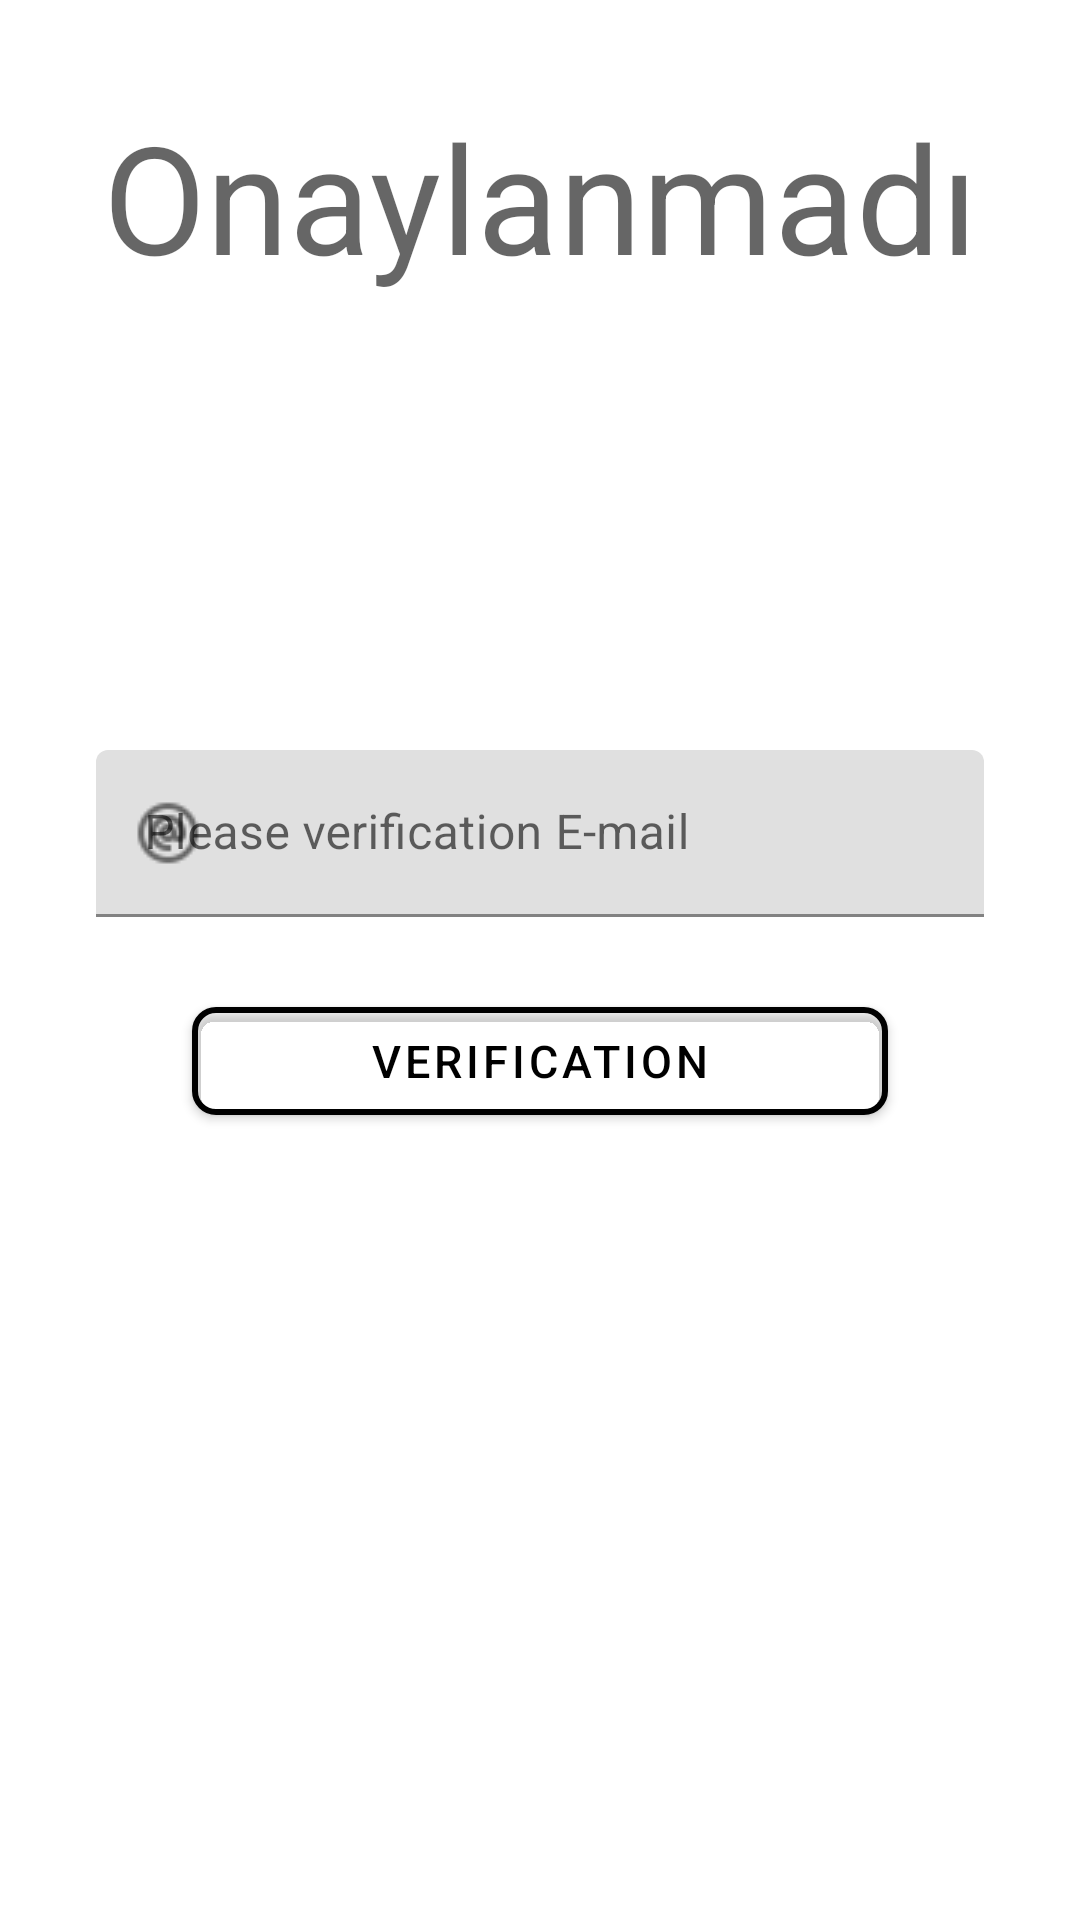

Layout XML and referenced resources for this Android screen:
<!-- AndroidManifest.xml: application theme Theme.DincerLojistik -->
<!-- res/layout/fragment_register.xml -->
<?xml version="1.0" encoding="utf-8"?>
<androidx.constraintlayout.widget.ConstraintLayout xmlns:android="http://schemas.android.com/apk/res/android"
    xmlns:app="http://schemas.android.com/apk/res-auto"
    xmlns:tools="http://schemas.android.com/tools"
    android:layout_width="match_parent"
    android:layout_height="match_parent"
    tools:context=".Fragment.RegisterFragment">

    <FrameLayout
        android:id="@+id/frame_layout"
        android:layout_width="match_parent"
        android:layout_height="match_parent"
        tools:ignore="MissingConstraints" />

    <TextView
        android:id="@+id/tv_onay"
        android:layout_width="match_parent"
        android:layout_height="wrap_content"
        android:layout_marginStart="32dp"
        android:layout_marginEnd="32dp"
        android:gravity="center"
        android:layout_marginTop="32dp"
        android:textColor="#008000"
        android:hint="Onaylanmadı"
        android:textSize="50sp"
        app:layout_constraintEnd_toEndOf="parent"
        app:layout_constraintStart_toStartOf="parent"
        app:layout_constraintTop_toTopOf="parent" />

    <com.google.android.material.textfield.TextInputLayout
        android:id="@+id/textInputLayout"
        android:layout_width="match_parent"
        android:layout_height="wrap_content"
        android:layout_marginStart="32dp"
        android:layout_marginEnd="32dp"
        app:endIconMode="clear_text"
        app:layout_constraintEnd_toEndOf="parent"
        app:layout_constraintStart_toStartOf="parent"
        app:layout_constraintTop_toTopOf="parent"
        app:startIconDrawable="@drawable/email">

        <com.google.android.material.textfield.TextInputEditText
            android:layout_width="match_parent"
            android:layout_height="wrap_content"
            android:layout_marginTop="250dp"
            android:hint="Please verification E-mail" />

    </com.google.android.material.textfield.TextInputLayout>

    <com.google.android.material.button.MaterialButton
        android:id="@+id/btn_verification"
        android:layout_width="match_parent"
        android:layout_height="wrap_content"
        android:layout_marginStart="64dp"
        android:layout_marginTop="24dp"
        android:layout_marginEnd="64dp"
        android:text="Verification"
        android:textColor="@color/black"
        android:textSize="15sp"
        app:backgroundTint="@android:color/transparent"
        app:cornerRadius="8dp"
        app:layout_constraintEnd_toEndOf="parent"
        app:layout_constraintHorizontal_bias="0.0"
        app:layout_constraintStart_toStartOf="parent"
        app:layout_constraintTop_toBottomOf="@+id/textInputLayout"
        app:rippleColor="#33AAAAAA"
        app:strokeColor="@color/black"
        app:strokeWidth="2dp" />

</androidx.constraintlayout.widget.ConstraintLayout>
<!-- resources referenced by this layout -->
<resources>
  <color name="black">#FF000000</color>
  <!-- drawable email: png bitmap (drawable, 540 bytes) -->
  <style name="Theme.DincerLojistik" parent="Theme.MaterialComponents.DayNight.DarkActionBar">
          
          <item name="colorPrimary">@color/purple_500</item>
          <item name="colorPrimaryVariant">@color/purple_700</item>
          <item name="colorOnPrimary">@color/white</item>
          
          <item name="colorSecondary">@color/teal_200</item>
          <item name="colorSecondaryVariant">@color/teal_700</item>
          <item name="colorOnSecondary">@color/black</item>
          
          <item name="android:statusBarColor" tools:targetApi="l">?attr/colorPrimaryVariant</item>
          
      </style>
  <color name="purple_500">#FF6200EE</color>
  <color name="purple_700">#FF3700B3</color>
  <color name="white">#FFFFFFFF</color>
  <color name="teal_200">#FF03DAC5</color>
  <color name="teal_700">#FF018786</color>
</resources>
